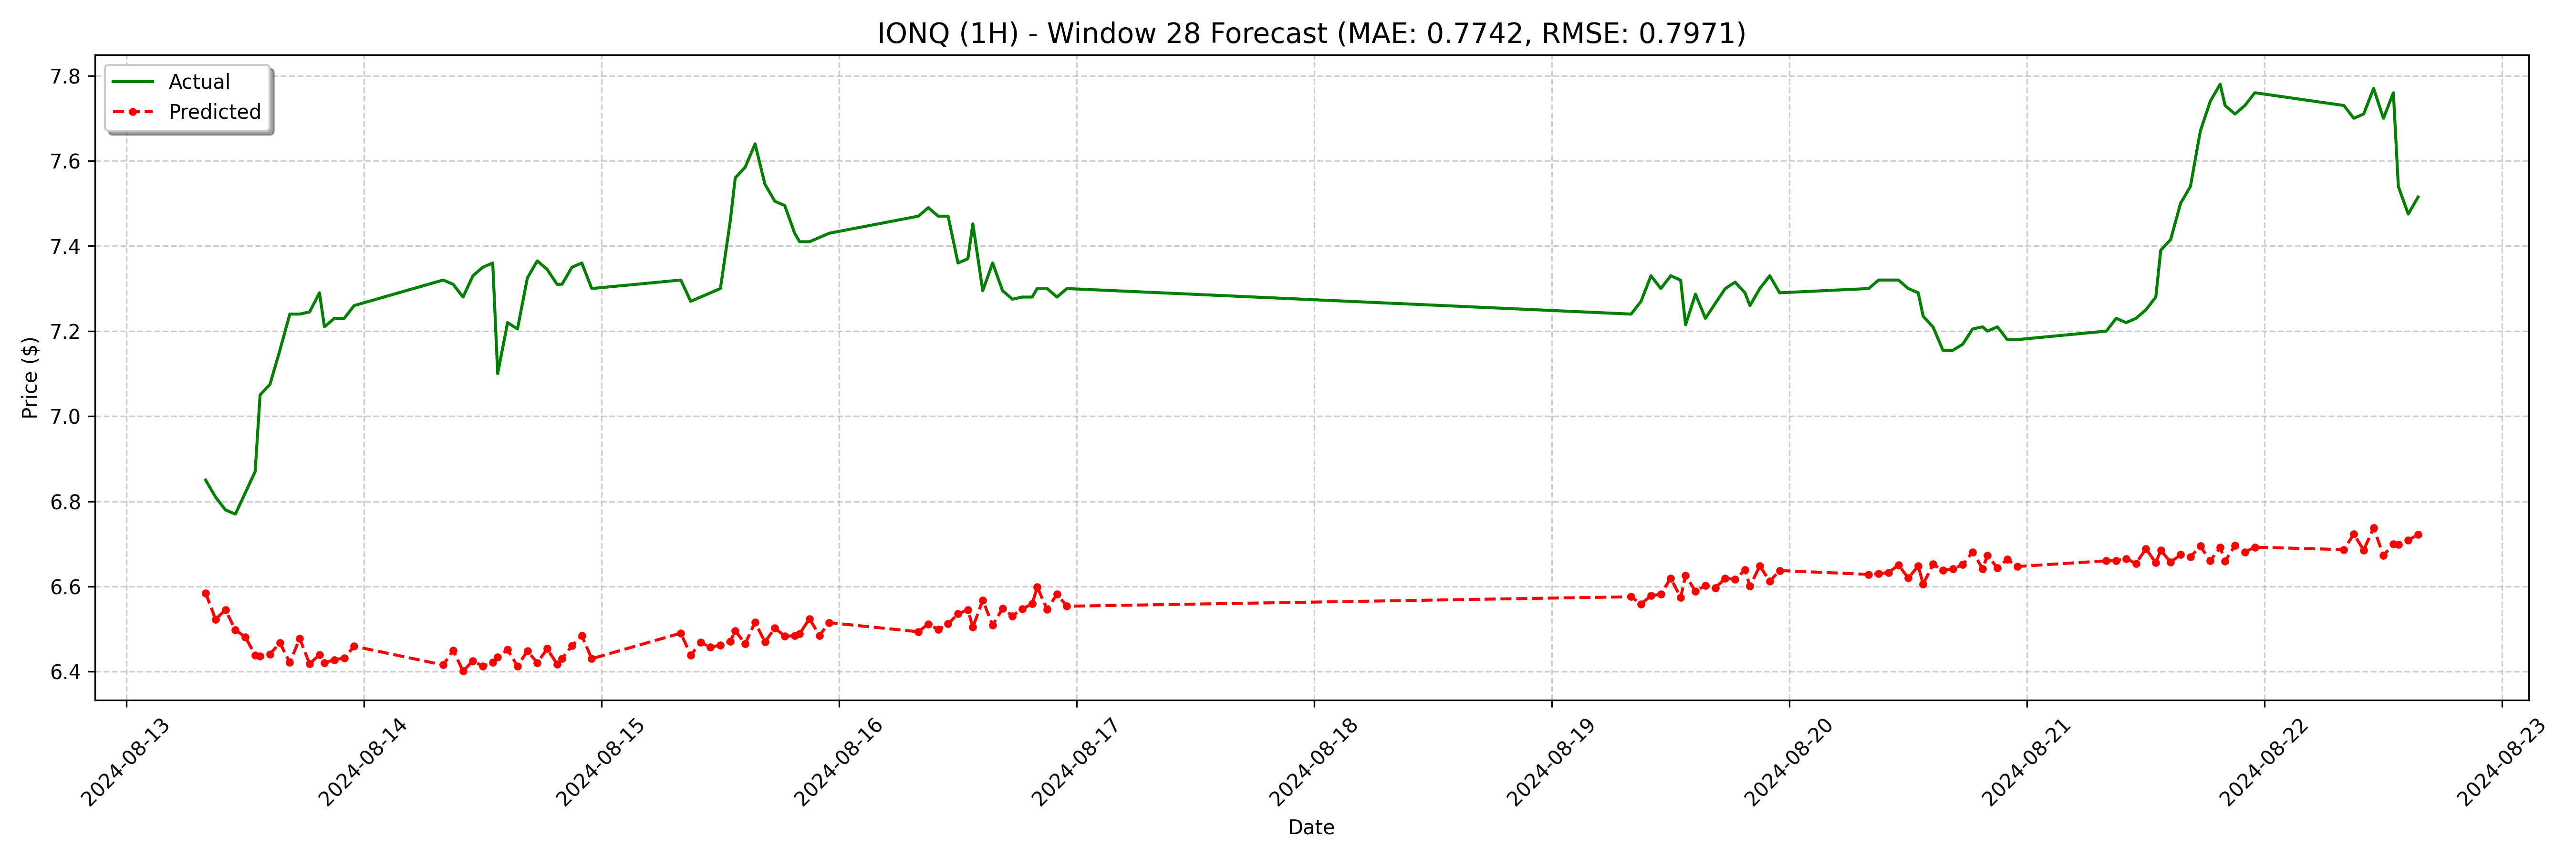

The table this chart was drawn from, first rows:
date, actual, forecast
2024-08-13 08:00:00, 6.85, 6.585
2024-08-13 09:00:00, 6.81, 6.523
2024-08-13 10:00:00, 6.78, 6.545
2024-08-13 11:00:00, 6.77, 6.498
2024-08-13 12:00:00, 6.82, 6.482
2024-08-13 13:00:00, 6.87, 6.439
2024-08-13 13:30:00, 7.05, 6.436
2024-08-13 14:30:00, 7.075, 6.441
2024-08-13 15:30:00, 7.155, 6.468
2024-08-13 16:30:00, 7.24, 6.421
2024-08-13 17:30:00, 7.24, 6.478
2024-08-13 18:30:00, 7.245, 6.419
2024-08-13 19:30:00, 7.29, 6.439
2024-08-13 20:00:00, 7.21, 6.421
2024-08-13 21:00:00, 7.23, 6.428
2024-08-13 22:00:00, 7.23, 6.432
2024-08-13 23:00:00, 7.26, 6.46
2024-08-14 08:00:00, 7.32, 6.416
2024-08-14 09:00:00, 7.31, 6.45
2024-08-14 10:00:00, 7.28, 6.402
2024-08-14 11:00:00, 7.33, 6.425
2024-08-14 12:00:00, 7.35, 6.413
2024-08-14 13:00:00, 7.36, 6.422
2024-08-14 13:30:00, 7.1, 6.434
2024-08-14 14:30:00, 7.22, 6.452
2024-08-14 15:30:00, 7.205, 6.413
2024-08-14 16:30:00, 7.325, 6.449
2024-08-14 17:30:00, 7.365, 6.421
2024-08-14 18:30:00, 7.345, 6.454
2024-08-14 19:30:00, 7.31, 6.418
2024-08-14 20:00:00, 7.31, 6.431
2024-08-14 21:00:00, 7.35, 6.461
2024-08-14 22:00:00, 7.36, 6.484
2024-08-14 23:00:00, 7.3, 6.43
2024-08-15 08:00:00, 7.32, 6.49
2024-08-15 09:00:00, 7.27, 6.439
2024-08-15 10:00:00, 7.28, 6.469
2024-08-15 11:00:00, 7.29, 6.457
2024-08-15 12:00:00, 7.3, 6.462
2024-08-15 13:00:00, 7.46, 6.471
2024-08-15 13:30:00, 7.56, 6.496
2024-08-15 14:30:00, 7.585, 6.465
2024-08-15 15:30:00, 7.64, 6.516
2024-08-15 16:30:00, 7.545, 6.47
2024-08-15 17:30:00, 7.505, 6.502
2024-08-15 18:30:00, 7.495, 6.484
2024-08-15 19:30:00, 7.43, 6.484
2024-08-15 20:00:00, 7.41, 6.489
2024-08-15 21:00:00, 7.41, 6.524
2024-08-15 22:00:00, 7.42, 6.485
2024-08-15 23:00:00, 7.43, 6.515
2024-08-16 08:00:00, 7.47, 6.494
2024-08-16 09:00:00, 7.49, 6.512
2024-08-16 10:00:00, 7.47, 6.499
2024-08-16 11:00:00, 7.47, 6.512
2024-08-16 12:00:00, 7.36, 6.536
2024-08-16 13:00:00, 7.37, 6.545
2024-08-16 13:30:00, 7.452, 6.504
2024-08-16 14:30:00, 7.295, 6.568
2024-08-16 15:30:00, 7.36, 6.509
... 68 more rows
